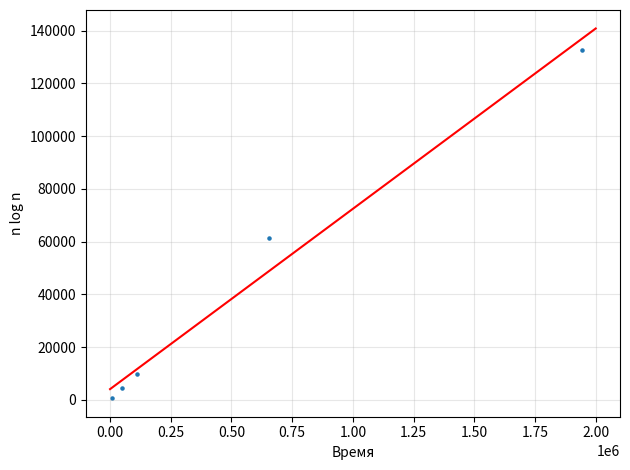

This figure's Python source:
import numpy as np
import matplotlib.pyplot as plt
from statistics import mean

def MNK(x_axis,y_axis):
    def Cov(x_axis, y_axis):
        xy = mean(x_axis * y_axis)
        return xy - mean(x_axis) * mean(y_axis)
    k = Cov(x_axis, y_axis) / Cov(x_axis, x_axis)
    b = mean(y_axis) - k * mean(x_axis)
    return k, b 
data_points = [
    (100, 8100),
    (500, 48600),
    (1000, 109900),
    (5000, 652500),
    (10000, 1943200)
]

# Разделяем данные на n и время
n_values = np.array([point[0] for point in data_points])
time_ns = np.array([point[1] for point in data_points])

# Вычисляем n log n для сравнения
n_log_n = n_values * np.log2(n_values)

# Нормализуем n log n к нашим данным (находим коэффициент пропорциональности)
# Используем первую точку для нормализации
scale_factor = time_ns[0] / n_log_n[0]
n_log_n_scaled = n_log_n * scale_factor

# Создаем более плотную сетку для гладкого графика O(n log n)
n_dense = np.linspace(100, 10000, 500)
n_log_n_dense = n_dense * np.log2(n_dense) * scale_factor
k, b = MNK(time_ns,n_log_n) 
X=[]
for i in range(2000000):
    X.append(i)
Y=[]
for i in range(2000000):
    Y.append(i * k + b) 
fig,ax = plt.subplots()

ax.scatter(time_ns,n_log_n, s=5)
plt.plot(X,Y, color = 'red')
plt.xlabel('Время')
plt.ylabel('n log n')
plt.grid(True, alpha=0.3)
plt.tight_layout()
plt.show()